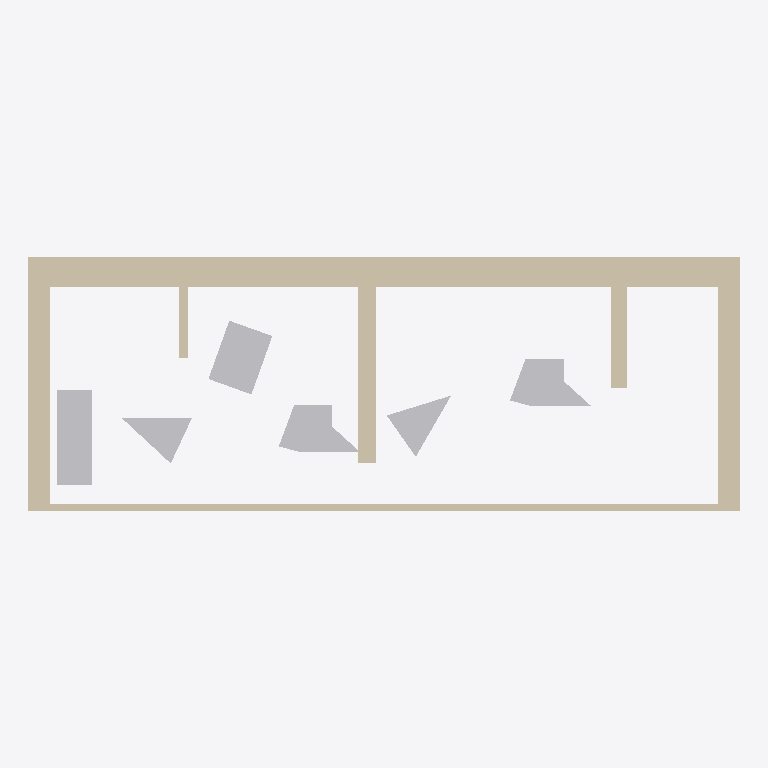
Plan cut of the same IFC building model at storey 'Default Building Storey' (level 0.00 m, cut at 1.40 m), seen from above with north up, elements coloured by IFC class: 6 other elements (light grey), 1 wall (beige). No cut surface shows.
Extent 21.5 m × 7.7 m × 0.0 m (x, y, z). Storeys (1): Default Building Storey at 0.00 m. Elements (7): 6 IfcBuildingElementProxy, 1 IfcWall.

HEADER;
FILE_DESCRIPTION(('ViewDefinition [CoordinationView]'),'2;1');
FILE_NAME('','2024-07-26T13:57:56',(''),(''),'','SketchUp Pro 2015','');
FILE_SCHEMA(('IFC2X3'));
ENDSEC;
DATA;
#1=IFCPROJECT('0QAj5OCQD14Qzp4xKDq9gk',#2,'Default Project','Description of Default Project',$,$,$,(#20),#7);
#24=IFCSITE('268aNoE9X2BOpsdruk9kIC',#2,'Default Site','Description of Default Site',$,#25,$,$,.ELEMENT.,(24,28,0),(54,25,0),10.0,$,$);
#30=IFCBUILDING('2zkzWCjy11lOQzX3EyHo6J',#2,'Default Building','Description of Default Building',$,#31,$,$,.ELEMENT.,$,$,#36);
#37=IFCBUILDINGSTOREY('3c6ITDuLv5txglYWyZn6hI',#2,'Default Building Storey','Description of Default Building Storey',$,#38,$,$,.ELEMENT.,0.0);
#183=IFCWALL('3qLE9A2w56ggP$qW0sJQ0c',#2,'Aussenwand','Description of Object',$,#184,#189,$);
#235=IFCBUILDINGELEMENTPROXY('1fRJyIfvr0bOmeFw9beer1',#2,'Klaus','Description of Object',$,#236,#241,$,$);
#47=IFCBUILDINGELEMENTPROXY('0FIAj1COv1OQ9WC3bsY9eD',#2,'Hildegard','Description of Object',$,#48,#53,$,$);
#269=IFCBUILDINGELEMENTPROXY('1nf1obXAb8hfQa0GdPRBCH',#2,'Freddy','Description of Object',$,#270,#275,$,$);
#147=IFCBUILDINGELEMENTPROXY('3II8xdGSH0QRm4ylnQ57v1',#2,'Kevin','Description of Object',$,#148,#153,$,$);
#114=IFCBUILDINGELEMENTPROXY('27PZ3GSc56tekCu9VVZKZR',#2,'Ursel','Description of Object',$,#115,#120,$,$);
#81=IFCBUILDINGELEMENTPROXY('0xwyXS21b8bOKsT2L4PQoA',#2,'Dieter','Description of Object',$,#82,#87,$,$);
ENDSEC;
